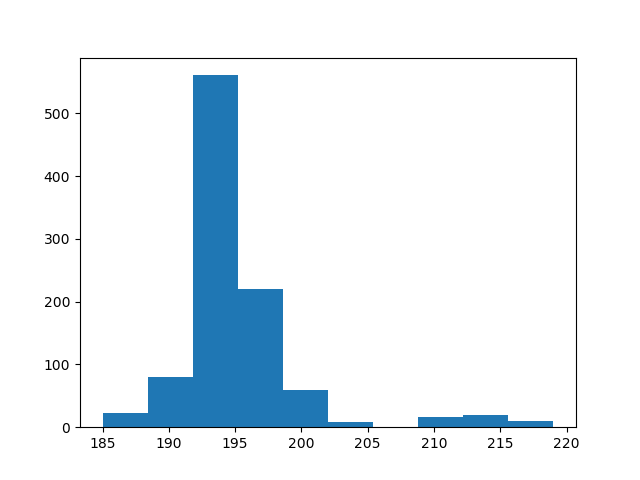

The data file committed next to this chart (first rows):
count, value
0, 194
1, 195
2, 193
3, 196
4, 192
5, 197
6, 199
7, 199
8, 198
9, 198
10, 194
11, 196
12, 217
13, 188
14, 190
15, 188
16, 195
17, 197
18, 194
19, 196
20, 195
21, 195
22, 196
23, 194
24, 193
25, 194
26, 196
27, 195
28, 196
29, 195
30, 197
31, 192
32, 195
33, 192
34, 188
35, 195
36, 212
37, 194
38, 193
39, 195
40, 196
41, 193
42, 193
43, 216
44, 192
45, 192
46, 194
47, 197
48, 195
49, 192
50, 194
51, 198
52, 198
53, 199
54, 195
55, 193
56, 197
57, 190
58, 190
59, 191
... 940 more rows
